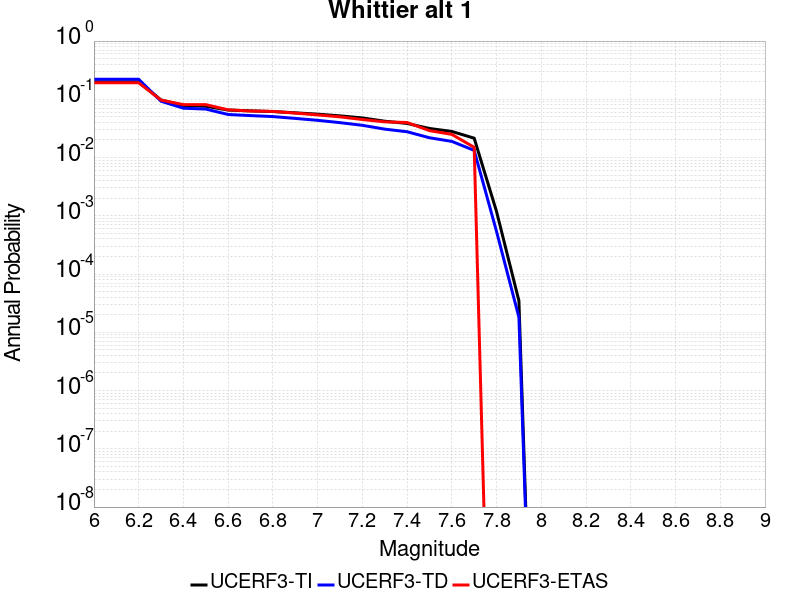

Values plotted in this chart, from the file beside it:
Magnitude, UCERF3-TI Prob, UCERF3-TD Prob, UCERF3-ETAS Prob
6.0, 0.1991, 0.2209, 0.192
6.1, 0.1991, 0.2209, 0.192
6.2, 0.1991, 0.2209, 0.192
6.3, 0.0973, 0.09269, 0.097
6.4, 0.07823, 0.07041, 0.081
6.5, 0.07601, 0.06797, 0.081
6.6, 0.06537, 0.05488, 0.066
6.7, 0.06335, 0.05254, 0.063
6.8, 0.06165, 0.05056, 0.062
6.9, 0.05864, 0.047, 0.058
7.0, 0.05561, 0.04357, 0.054
7.1, 0.05198, 0.03976, 0.05
7.2, 0.04791, 0.03578, 0.045
7.3, 0.04207, 0.03077, 0.041
7.4, 0.03854, 0.02776, 0.04
7.5, 0.03158, 0.02188, 0.029
7.6, 0.02808, 0.01896, 0.025
7.7, 0.02151, 0.01328, 0.015
7.8, 0.001183, 5.388634E-4, 0.0
7.9, 3.4838133E-5, 1.815778E-5, 0.0
